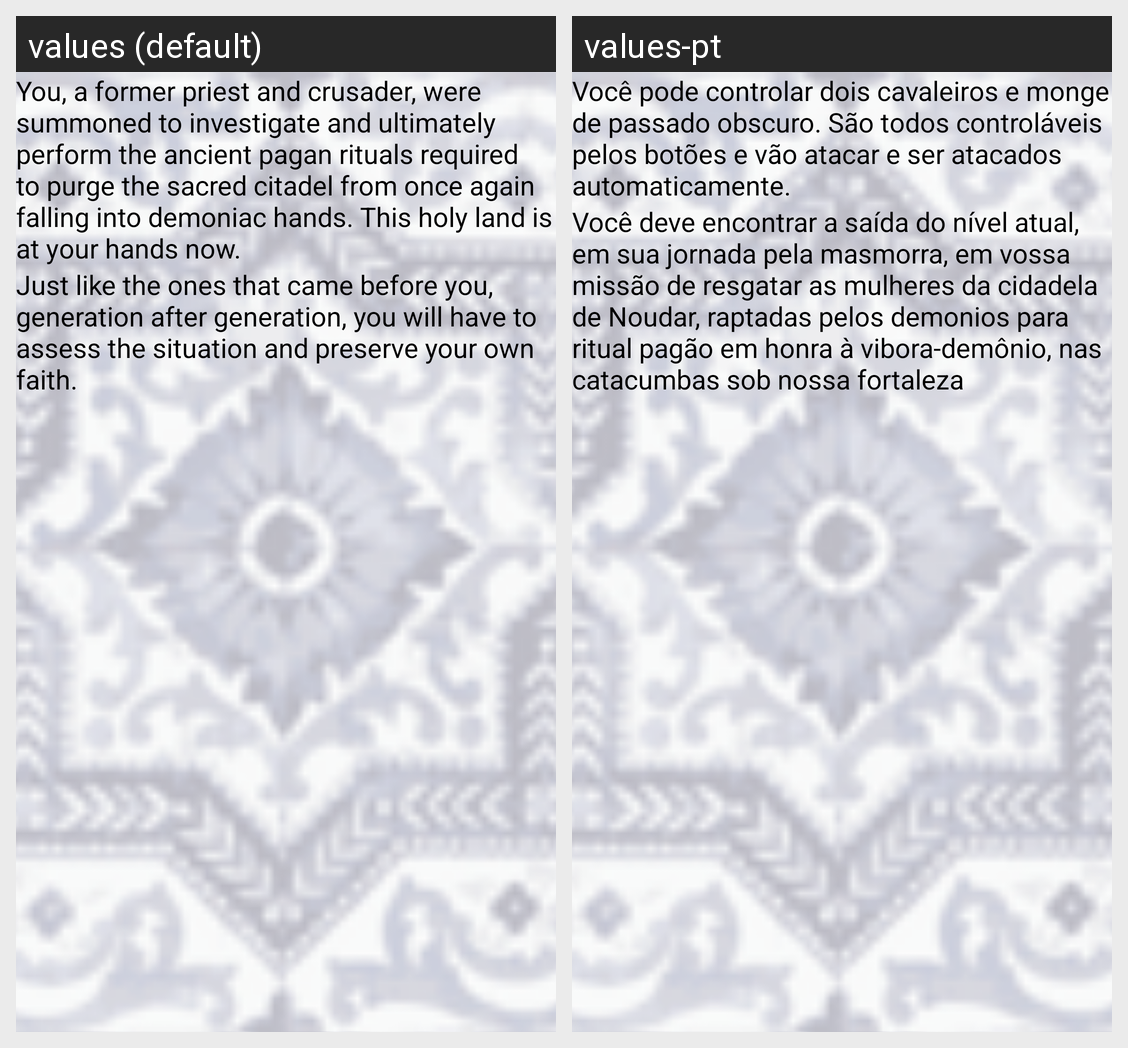

The same Android screen rendered under two of its app's locales, left to right. List the strings drawn on it with the default value and each locale's translation.
Android screen res/layout/howtoplay_layout.xml rendered under 2 locales, left to right: values (default), values-pt. Device: Nexus 5 (rendered at 1080×1920; each locale shown at half size, 540×960, under a caption strip naming it); theme Theme.MaterialComponents.DayNight.NoActionBar.
Strings drawn on this screen, with the default value and each locale's value (text and hints the layout hard-codes, and strings that could not be matched under every locale, appear in the picture but are not listed):

how_to_play1
  values: You, a former priest and crusader, were summoned to investigate and ultimately perform the ancient pagan rituals required to purge the sacred citadel from once again falling into demoniac hands. This holy land is at your hands now.
  values-pt: Você pode controlar dois cavaleiros e monge de passado obscuro. São todos controláveis pelos botões e vão atacar e ser atacados automaticamente.

how_to_play2
  values: Just like the ones that came before you, generation after generation, you will have to assess the situation and preserve your own faith.
  values-pt: Você deve encontrar a saída do nível atual, em sua jornada pela masmorra, em vossa missão de resgatar as mulheres da cidadela de Noudar, raptadas pelos demonios para ritual pagão em honra à vibora-demônio, nas catacumbas sob nossa fortaleza
